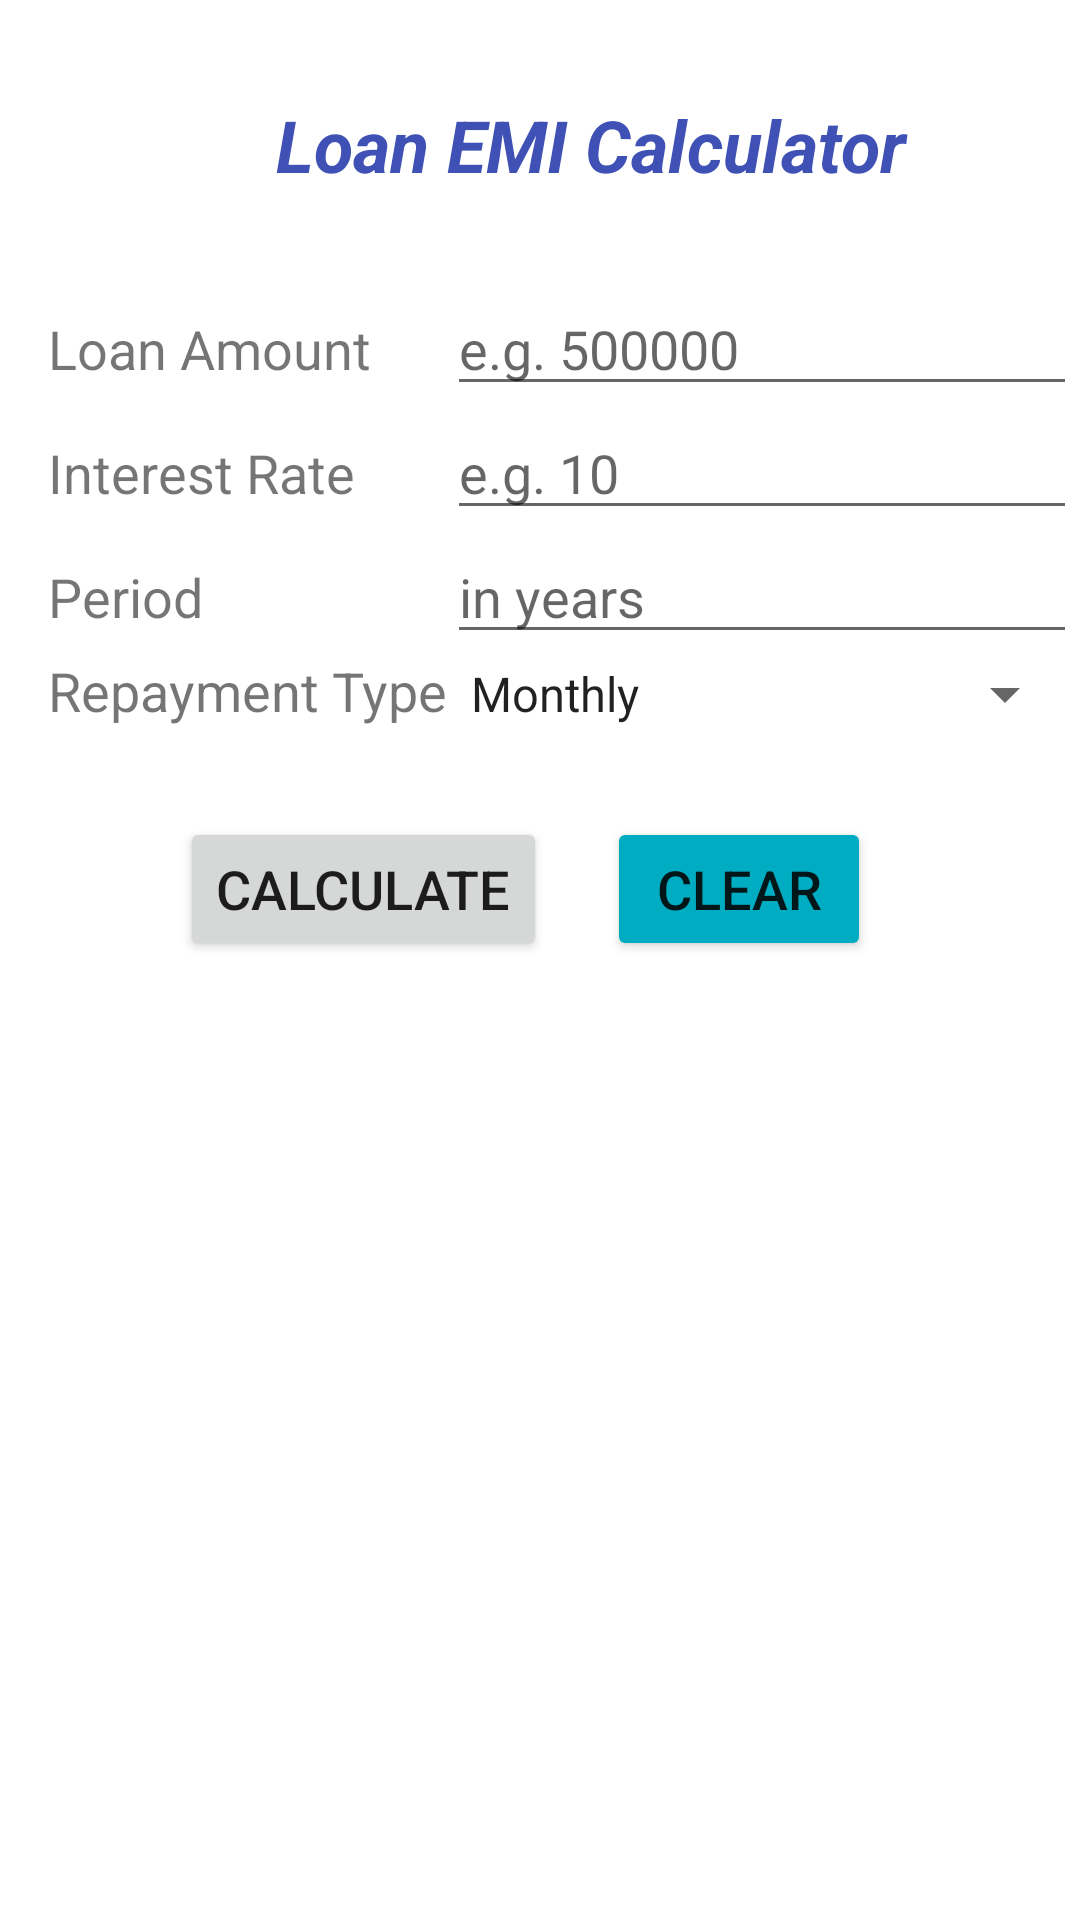

Here is an Android app screen rendered from its layout file. Give the layout XML and the strings, colors and styles it references.
<!-- AndroidManifest.xml: application theme Theme.LoanInterestCalculator -->
<!-- res/layout/activity_main.xml -->
<?xml version="1.0" encoding="utf-8"?>
<ScrollView xmlns:android="http://schemas.android.com/apk/res/android"
    xmlns:app="http://schemas.android.com/apk/res-auto"
    xmlns:tools="http://schemas.android.com/tools"
    android:layout_width="fill_parent"
    android:layout_height="fill_parent"
    tools:context=".MainActivity">

    <LinearLayout
        android:layout_width="match_parent"
        android:layout_height="wrap_content"
        tools:context=".MainActivity"
        android:orientation="vertical">

        <TextView
            android:id="@+id/textView"
            android:layout_width="227dp"
            android:layout_height="42dp"
            android:layout_marginStart="92dp"
            android:layout_marginLeft="92dp"
            android:layout_marginTop="32dp"
            android:text="Loan EMI Calculator"
            android:textColor="#3F51B5"
            android:textSize="24sp"
            android:textStyle="bold|italic"
            app:layout_constraintEnd_toEndOf="parent"
            app:layout_constraintHorizontal_bias="0.0"
            app:layout_constraintStart_toStartOf="parent"
            app:layout_constraintTop_toTopOf="parent" />


        <TableLayout
            android:id="@+id/tableLayout"
            android:layout_width="match_parent"
            android:layout_height="match_parent"
            android:layout_marginTop="20dp"
            app:layout_constraintBottom_toBottomOf="parent"
            app:layout_constraintEnd_toEndOf="parent"
            app:layout_constraintStart_toStartOf="parent"
            app:layout_constraintTop_toBottomOf="@+id/textView">

            <TableRow
                android:layout_width="match_parent"
                android:layout_height="match_parent">

                <TextView
                    android:id="@+id/textView_loanAmount"
                    android:layout_width="wrap_content"
                    android:layout_height="wrap_content"
                    android:layout_marginStart="16dp"
                    android:layout_marginLeft="16dp"
                    android:layout_marginTop="0dp"
                    android:text="Loan Amount"
                    android:textSize="18sp" />

                <EditText
                    android:id="@+id/editText_loanAmount"
                    android:layout_width="wrap_content"
                    android:layout_height="wrap_content"
                    android:layout_marginStart="0dp"
                    android:layout_marginLeft="0dp"
                    android:layout_marginTop="0dp"
                    android:ems="10"
                    android:hint="e.g. 500000"
                    android:importantForAutofill="no"
                    android:inputType="numberDecimal" />
            </TableRow>

            <TableRow
                android:layout_width="match_parent"
                android:layout_height="match_parent">

                <TextView
                    android:id="@+id/textView_InterestRate"
                    android:layout_width="wrap_content"
                    android:layout_height="wrap_content"
                    android:layout_marginStart="16dp"
                    android:layout_marginLeft="16dp"
                    android:layout_marginTop="0dp"
                    android:text="Interest Rate"
                    android:textSize="18sp" />

                <EditText
                    android:id="@+id/editText_interestRate"
                    android:layout_width="wrap_content"
                    android:layout_height="wrap_content"
                    android:layout_marginStart="0dp"
                    android:layout_marginLeft="0dp"
                    android:layout_marginTop="0dp"
                    android:ems="10"
                    android:hint="e.g. 10"
                    android:importantForAutofill="no"
                    android:inputType="numberDecimal" />
            </TableRow>

            <TableRow
                android:layout_width="match_parent"
                android:layout_height="match_parent">

                <TextView
                    android:id="@+id/textView_period"
                    android:layout_width="wrap_content"
                    android:layout_height="wrap_content"
                    android:layout_marginStart="16dp"
                    android:layout_marginLeft="16dp"
                    android:layout_marginTop="0dp"
                    android:text="Period"
                    android:textSize="18sp" />

                <EditText
                    android:id="@+id/editText_period"
                    android:layout_width="wrap_content"
                    android:layout_height="wrap_content"
                    android:layout_marginStart="0dp"
                    android:layout_marginLeft="0dp"
                    android:layout_marginTop="0dp"
                    android:ems="10"
                    android:hint="in years"
                    android:importantForAutofill="no"
                    android:inputType="number" />
            </TableRow>

            <TableRow
                android:layout_width="match_parent"
                android:layout_height="match_parent">

                <TextView
                    android:id="@+id/textView3"
                    android:layout_width="wrap_content"
                    android:layout_height="wrap_content"
                    android:layout_marginStart="16dp"
                    android:layout_marginLeft="16dp"
                    android:layout_marginTop="0dp"
                    android:text="Repayment Type"
                    android:textSize="18sp" />

                <Spinner
                    android:id="@+id/spinner_repaymentType"
                    android:layout_width="wrap_content"
                    android:layout_height="wrap_content"
                    android:layout_marginStart="0dp"
                    android:layout_marginLeft="0dp"
                    android:layout_marginTop="0dp"
                    android:dropDownWidth="match_parent"
                    android:entries="@array/frequency"
                    android:spinnerMode="dropdown" />
            </TableRow>
        </TableLayout>


        <LinearLayout
            android:layout_width="match_parent"
            android:layout_height="match_parent"
            android:orientation="horizontal">

            <Button
                android:id="@+id/button_calculate"
                android:layout_width="wrap_content"
                android:layout_height="wrap_content"
                android:layout_marginStart="60dp"
                android:layout_marginLeft="60dp"
                android:layout_marginTop="30dp"
                android:text="CALCULATE"
                android:textSize="18sp"
                tools:layout_editor_absoluteX="92dp"
                tools:layout_editor_absoluteY="661dp" />

            <Button
                android:id="@+id/btnClear"
                android:layout_width="wrap_content"
                android:layout_height="wrap_content"
                android:layout_marginStart="20dp"
                android:layout_marginLeft="20dp"
                android:layout_marginTop="30dp"
                android:text="Clear"
                android:textSize="18sp"
                app:backgroundTint="#00ACC1" />

        </LinearLayout>

        <TableLayout
            android:id="@+id/resultTable"
            android:layout_width="match_parent"
            android:layout_height="match_parent"
            android:layout_marginTop="20dp"
            android:visibility="invisible">

            <TableRow
                android:layout_width="match_parent"
                android:layout_height="match_parent">

                <TextView
                    android:id="@+id/textView4"
                    android:layout_width="wrap_content"
                    android:layout_height="wrap_content"
                    android:layout_marginStart="16dp"
                    android:layout_marginLeft="16dp"
                    android:text="EMI:"
                    android:textSize="18sp" />

                <TextView
                    android:id="@+id/textView_emiAmount"
                    android:layout_width="wrap_content"
                    android:layout_height="wrap_content"
                    android:layout_gravity="center"
                    android:textSize="18sp"
                    android:textStyle="bold"
                    android:visibility="visible" />
            </TableRow>

            <TableRow
                android:layout_width="match_parent"
                android:layout_height="match_parent">

                <TextView
                    android:id="@+id/textView5"
                    android:layout_width="wrap_content"
                    android:layout_height="wrap_content"
                    android:layout_marginStart="16dp"
                    android:layout_marginLeft="16dp"
                    android:text="Total Amount:"
                    android:textSize="18sp" />

                <TextView
                    android:id="@+id/textView_totalAmount"
                    android:layout_width="wrap_content"
                    android:layout_height="wrap_content"
                    android:layout_marginStart="10dp"
                    android:layout_marginLeft="10dp"
                    android:textSize="18sp"
                    android:textStyle="bold" />
            </TableRow>

            <TableRow
                android:layout_width="match_parent"
                android:layout_height="match_parent">

                <TextView
                    android:id="@+id/textView8"
                    android:layout_width="wrap_content"
                    android:layout_height="wrap_content"
                    android:layout_marginStart="16dp"
                    android:layout_marginLeft="16dp"
                    android:text="Total Interest:"
                    android:textSize="18sp" />

                <TextView
                    android:id="@+id/textView_totalInterest"
                    android:layout_width="wrap_content"
                    android:layout_height="wrap_content"
                    android:layout_marginStart="10dp"
                    android:layout_marginLeft="10dp"
                    android:textSize="18sp"
                    android:textStyle="bold" />
            </TableRow>

            <TableRow
                android:layout_width="match_parent"
                android:layout_height="match_parent">

                <TextView
                    android:id="@+id/textView6"
                    android:layout_width="wrap_content"
                    android:layout_height="wrap_content"
                    android:layout_marginStart="16dp"
                    android:layout_marginLeft="16dp"
                    android:text="Effective ROI:"
                    android:textSize="18sp" />

                <TextView
                    android:id="@+id/textView_effROI"
                    android:layout_width="match_parent"
                    android:layout_height="match_parent"
                    android:layout_gravity="center"
                    android:layout_marginStart="10dp"
                    android:layout_marginLeft="10dp"
                    android:textSize="18sp"
                    android:textStyle="bold" />

            </TableRow>

        </TableLayout>

        <Button
            android:id="@+id/button"
            android:layout_width="wrap_content"
            android:layout_height="wrap_content"
            android:layout_gravity="center"
            android:layout_marginTop="30dp"
            android:text="View Amortization Table"
            android:visibility="invisible"
            tools:layout_editor_absoluteY="818dp" />

    </LinearLayout>
</ScrollView>
<!-- resources referenced by this layout -->
<resources>
  <string-array name="frequency">
          <item>Monthly</item>
          <item>Quarterly</item>
          <item>Semi-Annually</item>
          <item>Annually</item>
      </string-array>
  <style name="Theme.LoanInterestCalculator" parent="Theme.MaterialComponents.DayNight.DarkActionBar">
          
          <item name="colorPrimary">@color/purple_500</item>
          <item name="colorPrimaryVariant">@color/purple_700</item>
          <item name="colorOnPrimary">@color/white</item>
          
          <item name="colorSecondary">@color/teal_200</item>
          <item name="colorSecondaryVariant">@color/teal_700</item>
          <item name="colorOnSecondary">@color/black</item>
          
          <item name="android:statusBarColor" tools:targetApi="l">?attr/colorPrimaryVariant</item>
          
      </style>
  <!-- not gathered from this repository: default colours our renderer supplied (Android Studio template values) -->
  <color name="purple_500">#FF6200EE</color>
  <color name="purple_700">#FF3700B3</color>
  <color name="teal_200">#FF03DAC5</color>
  <color name="teal_700">#FF018786</color>
  <color name="black">#FF000000</color>
  <color name="white">#FFFFFFFF</color>
</resources>
